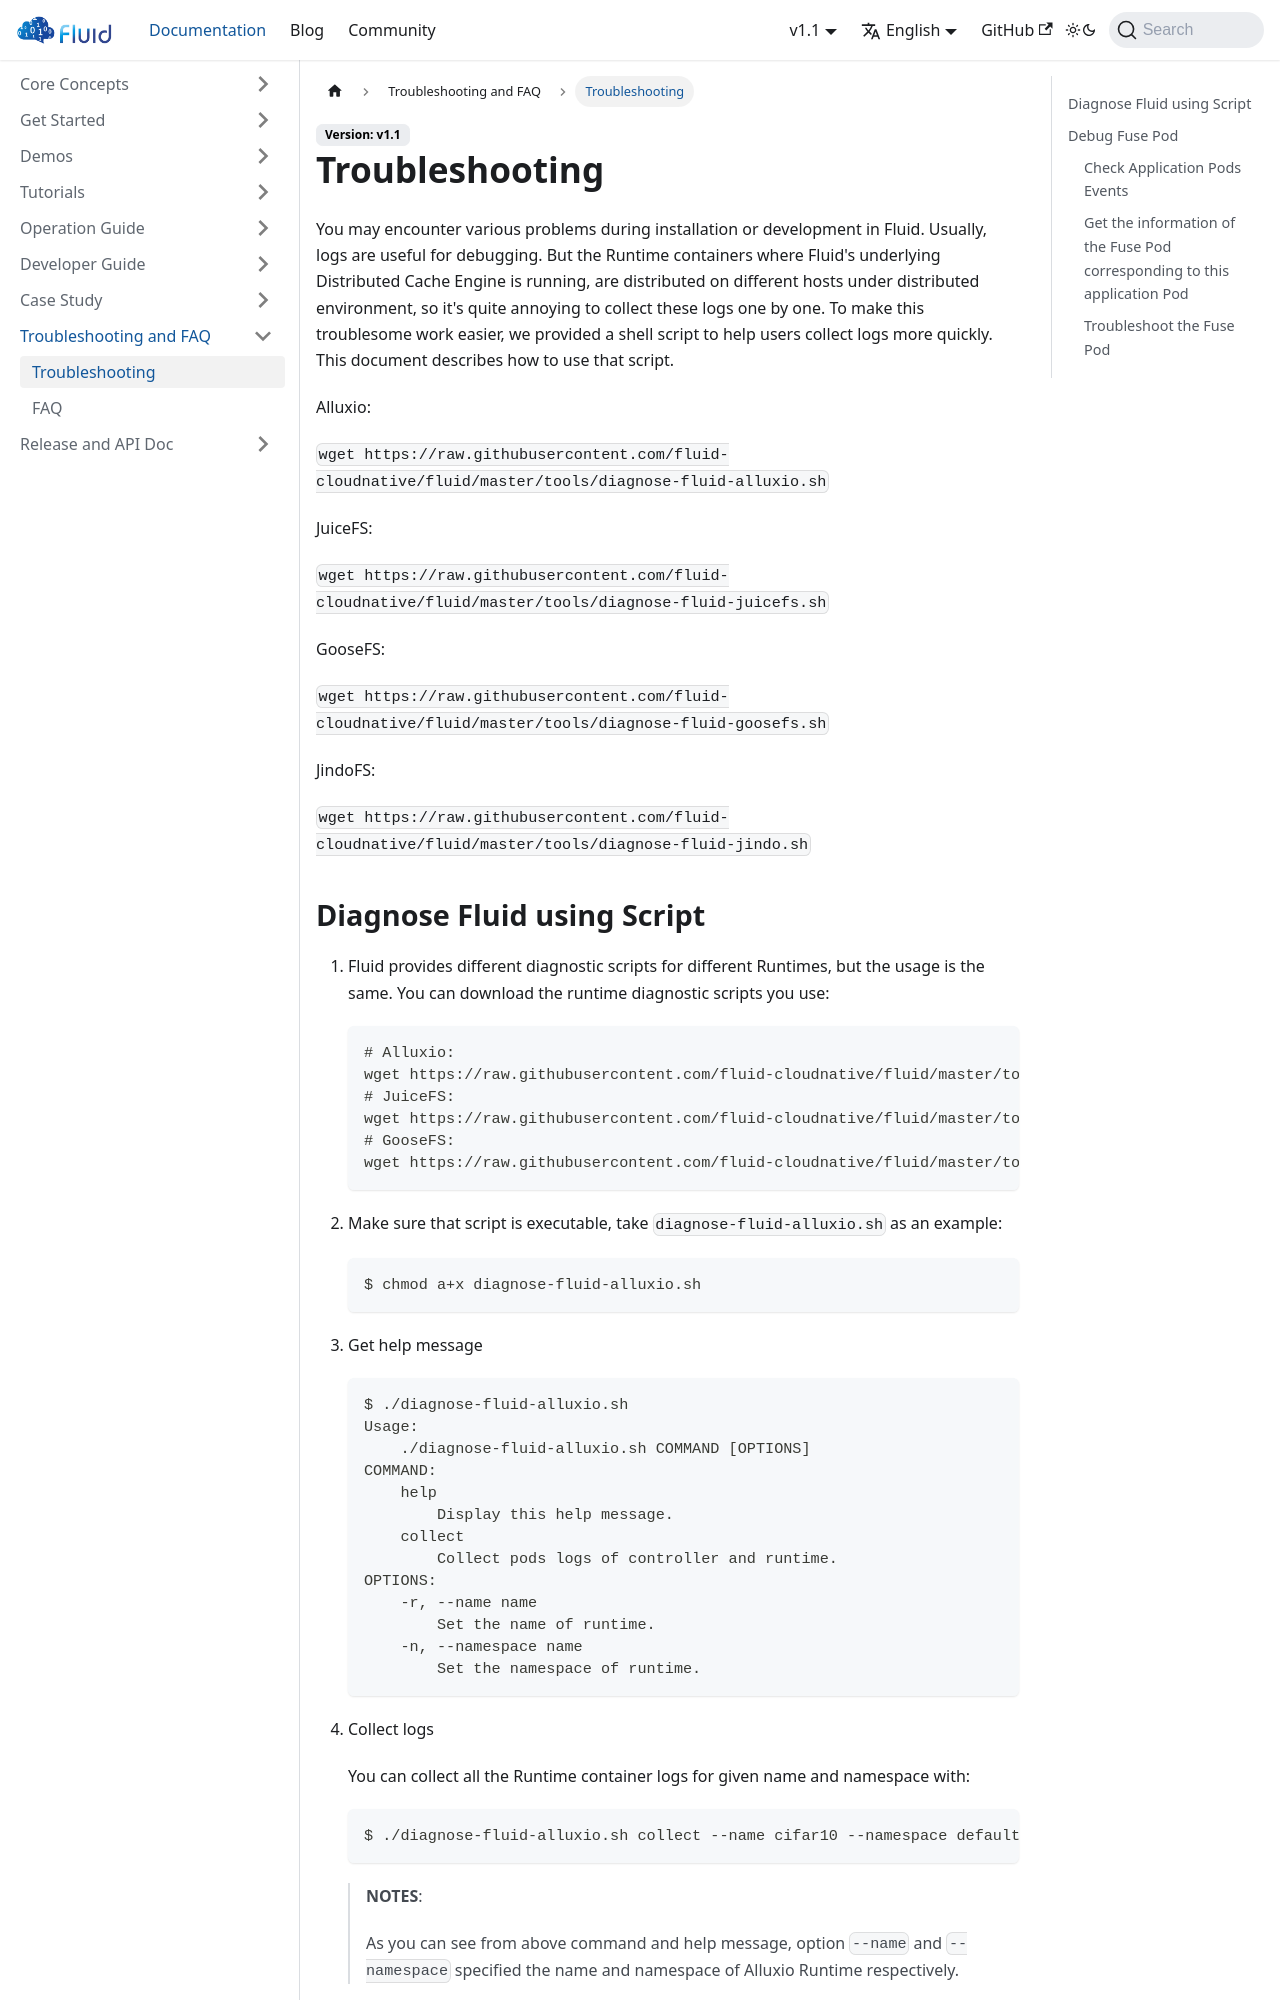

repository: fluid-cloudnative/fluid-cloudnative.github.io · page: docs/troubleshooting-and-faq/troubleshooting.html · generator: docusaurus

---
sidebar_label: Troubleshooting
sidebar_position: 1
---

# Troubleshooting

You may encounter various problems during installation or development in Fluid. Usually, logs are useful for debugging. But the Runtime containers where Fluid's underlying Distributed Cache Engine is running, are distributed on different hosts under distributed environment, so it's quite annoying to collect these logs one by one. 
To make this troublesome work easier, we provided a shell script to help users collect logs more quickly. This document describes how to use that script.


Alluxio:

```wget https://raw.githubusercontent.com/fluid-cloudnative/fluid/master/tools/diagnose-fluid-alluxio.sh```

JuiceFS:

```wget https://raw.githubusercontent.com/fluid-cloudnative/fluid/master/tools/diagnose-fluid-juicefs.sh```

GooseFS:

```wget https://raw.githubusercontent.com/fluid-cloudnative/fluid/master/tools/diagnose-fluid-goosefs.sh```

JindoFS:

```wget https://raw.githubusercontent.com/fluid-cloudnative/fluid/master/tools/diagnose-fluid-jindo.sh```
